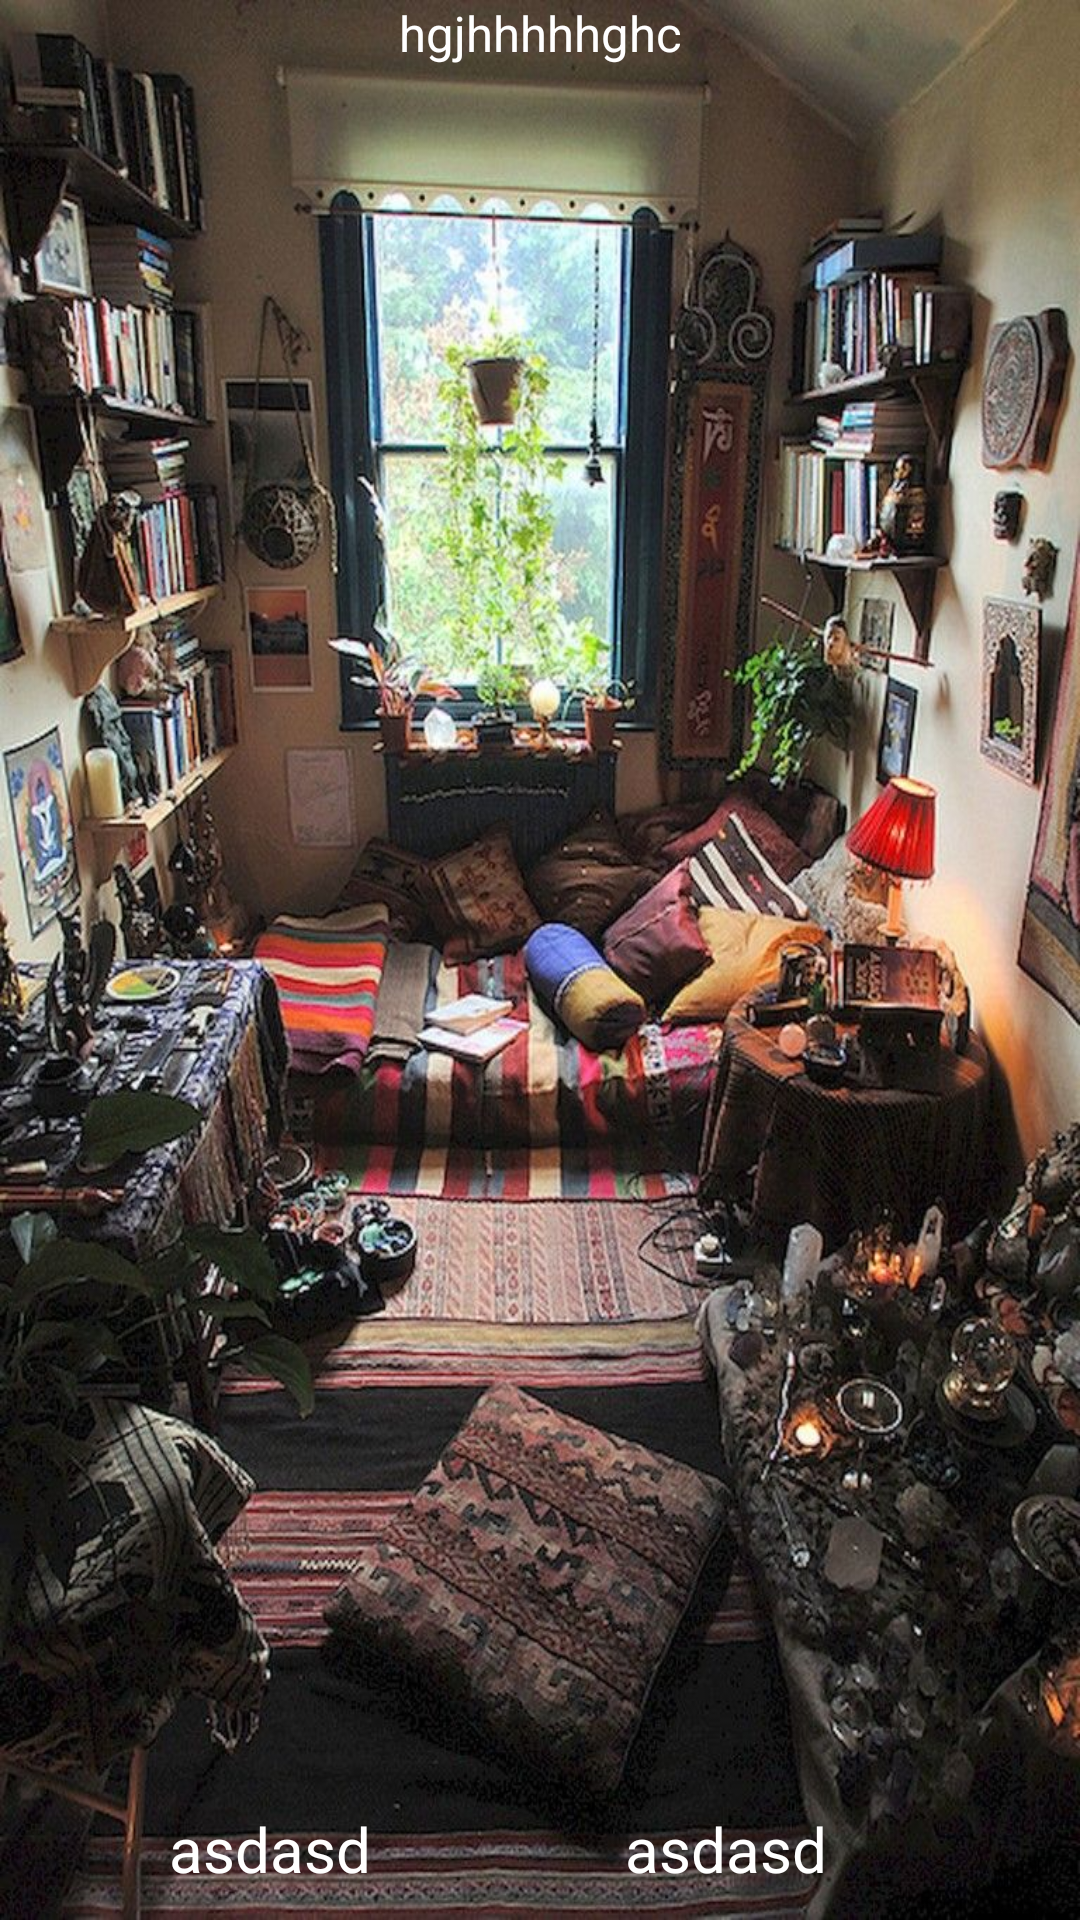

Produce the Android XML layout that renders to this screen, including the resource entries it uses.
<!-- AndroidManifest.xml: application theme Theme.Attentivnes -->
<!-- res/layout/activity_game1.xml -->
<?xml version="1.0" encoding="utf-8"?>
<androidx.constraintlayout.widget.ConstraintLayout xmlns:android="http://schemas.android.com/apk/res/android"
    xmlns:app="http://schemas.android.com/apk/res-auto"
    xmlns:tools="http://schemas.android.com/tools"
    android:id="@+id/main"
    android:layout_width="match_parent"
    android:layout_height="match_parent"
    android:background="@drawable/game1"
    tools:context=".Game1">

    <TextView
        android:id="@+id/text1"
        app:layout_constraintBottom_toBottomOf="parent"
        app:layout_constraintLeft_toLeftOf="parent"
        app:layout_constraintRight_toRightOf="parent"
        android:text="asdasd"
        android:textSize="10pt"
        android:textColor="@color/white"
        android:layout_marginLeft="0dp"
        android:layout_marginRight="180dp"
        android:layout_marginBottom="10dp"
        android:layout_width="wrap_content"
        android:layout_height="wrap_content"
        />

    <TextView
        android:id="@+id/text2"
        app:layout_constraintBottom_toBottomOf="parent"
        app:layout_constraintLeft_toRightOf="@+id/text1"
        app:layout_constraintRight_toRightOf="parent"
        android:text="asdasd"
        android:textSize="10pt"
        android:textColor="@color/white"
        android:layout_marginLeft="0dp"
        android:layout_marginBottom="10dp"
        android:layout_width="wrap_content"
        android:layout_height="wrap_content"
        />

    <Button
        android:id="@+id/button2"
        android:onClick="podushka"
        app:layout_constraintLeft_toLeftOf="parent"
        app:layout_constraintBottom_toBottomOf="parent"
        app:layout_constraintRight_toRightOf="parent"
        android:layout_marginRight="10dp"
        android:layout_marginBottom="60dp"
        android:layout_width="141dp"
        android:layout_height="142dp"
        android:background="@color/transparent"/>

    <Button
        app:layout_constraintTop_toTopOf="parent"
        app:layout_constraintLeft_toLeftOf="parent"
        app:layout_constraintRight_toRightOf="parent"
        app:layout_constraintBottom_toBottomOf="parent"
        android:onClick="gorshok"
        android:layout_marginRight="30dp"
        android:layout_marginBottom="430dp"
        android:id="@+id/button3"
        android:layout_width="29dp"
        android:layout_height="40dp"
        android:background="@color/transparent"/>

    <Button
        android:id="@+id/button4"
        android:onClick="lampa"
        app:layout_constraintTop_toTopOf="parent"
        app:layout_constraintLeft_toLeftOf="parent"
        android:layout_marginTop="300dp"
        android:layout_marginLeft="325dp"
        android:layout_width="33dp"
        android:layout_height="36dp"
        android:background="@color/transparent"/>

    <Button
        android:onClick="tarelka"
        app:layout_constraintTop_toTopOf="parent"
        app:layout_constraintLeft_toLeftOf="parent"
        android:layout_marginTop="360dp"
        android:layout_marginLeft="40dp"
        android:id="@+id/button5"
        android:layout_width="26dp"
        android:layout_height="24dp"
        android:background="@color/transparent"/>

    <TextView
        android:id="@+id/TextTime"
        android:text="hgjhhhhhghc"
        android:textColor="@color/white"
        android:textAlignment="center"
        android:textSize="8pt"
        app:layout_constraintLeft_toLeftOf="parent"
        app:layout_constraintTop_toTopOf="parent"
        app:layout_constraintRight_toRightOf="parent"
        android:layout_width="wrap_content"
        android:layout_height="wrap_content"
        android:ems="10"/>

</androidx.constraintlayout.widget.ConstraintLayout>
<!-- resources referenced by this layout -->
<resources>
  <color name="transparent">#00000000</color>
  <color name="white">#FFFFFFFF</color>
  <!-- drawable game1: jpg bitmap (drawable, 210590 bytes) -->
  <style name="Theme.Attentivnes" parent="Base.Theme.Attentivnes" />
  <style name="Base.Theme.Attentivnes" parent="Theme.Material3.DayNight.NoActionBar">
          
          
      </style>
</resources>
